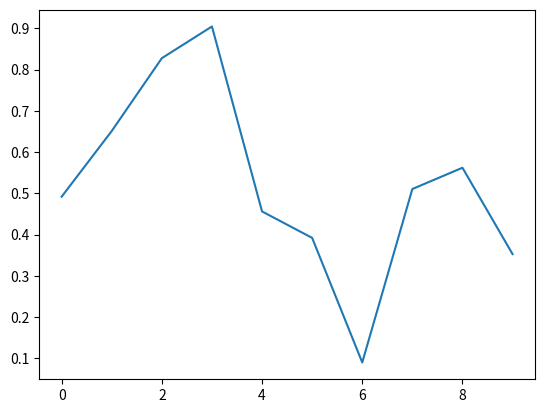

Write Python code to recreate this figure.
import matplotlib.pyplot as plt
import random

n = 10

x = [random.random() for i in range(n)]

print(x)
plt.plot(x)
plt.show()
